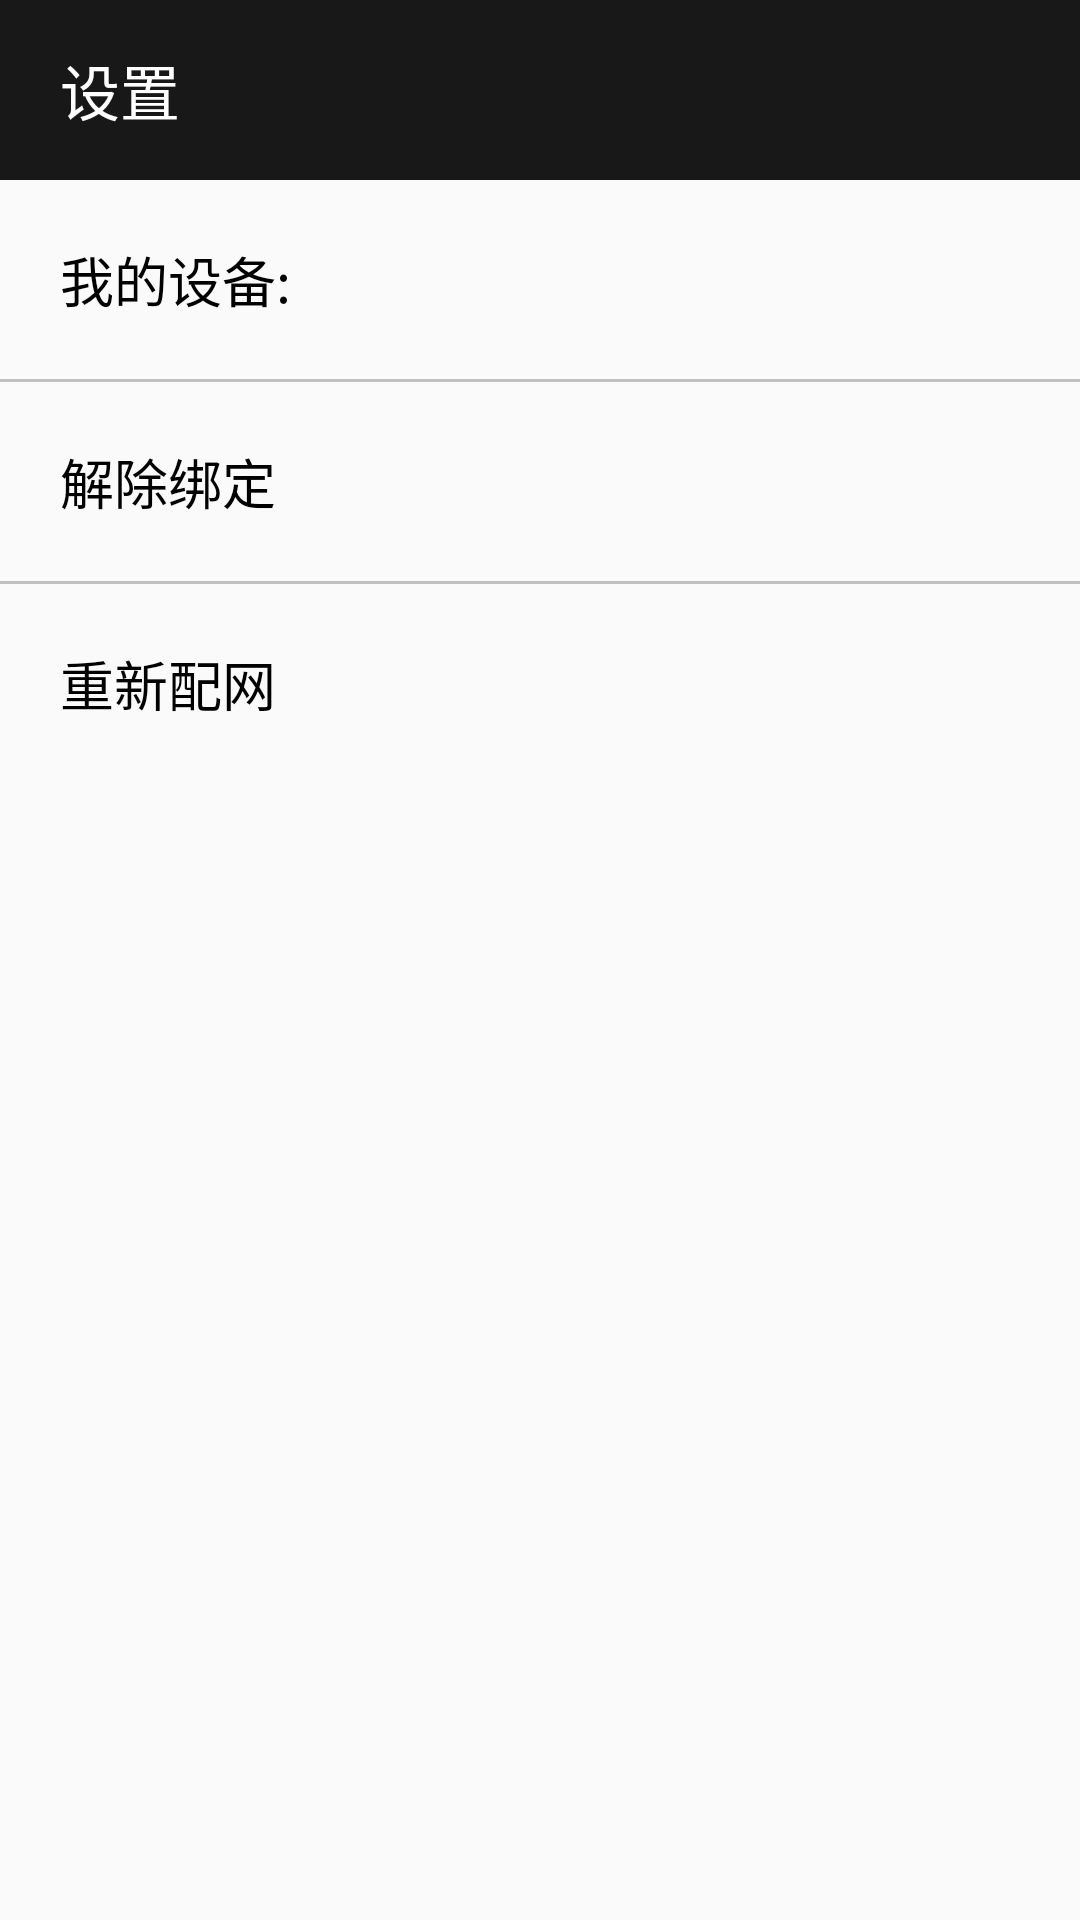

Write the Android layout XML for this screen, with the resource values it uses.
<!-- AndroidManifest.xml: application theme AppTheme -->
<!-- res/layout/activity_settings.xml -->
<?xml version="1.0" encoding="utf-8"?>
<LinearLayout xmlns:android="http://schemas.android.com/apk/res/android"
    xmlns:app="http://schemas.android.com/apk/res-auto"
    xmlns:tools="http://schemas.android.com/tools"
    android:orientation="vertical"
    android:layout_width="match_parent"
    android:layout_height="match_parent"
    tools:context=".net.SettingsActivity">

    <RelativeLayout
        android:layout_width="match_parent"
        android:layout_height="60dp"
        android:background="#181818">
        <TextView
            android:id="@+id/title_text"
            android:layout_width="wrap_content"
            android:layout_height="wrap_content"
            android:layout_centerVertical="true"
            android:layout_marginLeft="20dp"
            android:text="@string/settings"
            android:textSize="20sp"
            android:textColor="@color/defult_text_color"/>

    </RelativeLayout>

    <LinearLayout
        android:id="@+id/my_device_linear"
        android:orientation="horizontal"
        android:layout_width="match_parent"
        android:layout_height="wrap_content"
        android:paddingTop="20dp"
        android:paddingBottom="20dp">
        <TextView
            android:layout_width="wrap_content"
            android:layout_height="wrap_content"
            android:layout_marginLeft="20dp"
            android:textSize="18sp"
            android:textColor="#000000"
            android:text="我的设备:"/>
        <TextView
            android:id="@+id/device_name"
            android:layout_width="wrap_content"
            android:layout_height="wrap_content"
            android:layout_marginLeft="20dp"
            android:textSize="18sp"
            android:textColor="#000000"
            />
        <TextView
            android:id="@+id/un_connect_text"
            android:layout_width="wrap_content"
            android:layout_height="wrap_content"
            android:visibility="gone"
            android:text="(未连接)"
            android:textSize="16sp"
            android:textColor="#800101"/>
    </LinearLayout>
    <View
        android:layout_width="match_parent"
        android:layout_height="1dp"
        android:background="#7d838383"/>
    <LinearLayout
        android:id="@+id/un_bind_linear"
        android:orientation="horizontal"
        android:layout_width="match_parent"
        android:layout_height="wrap_content"
        android:paddingTop="20dp"
        android:paddingBottom="20dp">
        <TextView
            android:id="@+id/un_bind_text"
            android:layout_width="wrap_content"
            android:layout_height="wrap_content"
            android:layout_marginLeft="20dp"
            android:textSize="18sp"
            android:textColor="#000000"
            android:text="解除绑定"/>

    </LinearLayout>
    <View
        android:layout_width="match_parent"
        android:layout_height="1dp"
        android:background="#7d838383"/>
    <LinearLayout
        android:id="@+id/re_connect_wifi_linear"
        android:orientation="horizontal"
        android:layout_width="match_parent"
        android:layout_height="wrap_content"
        android:paddingTop="20dp"
        android:paddingBottom="20dp">
        <TextView
            android:layout_width="wrap_content"
            android:layout_height="wrap_content"
            android:layout_marginLeft="20dp"
            android:textSize="18sp"
            android:textColor="#000000"
            android:text="重新配网"/>

    </LinearLayout>

</LinearLayout>
<!-- resources referenced by this layout -->
<resources>
  <color name="defult_text_color">#ffffff</color>
  <string name="settings">设置</string>
  <style name="AppTheme" parent="Theme.AppCompat.Light.NoActionBar">
          
          <item name="colorPrimary">@color/colorPrimary</item>
          <item name="colorPrimaryDark">@color/colorPrimaryDark</item>
          <item name="colorAccent">@color/colorAccent</item>
  
      </style>
  <color name="colorPrimary">#ffffff</color>
  <color name="colorPrimaryDark">#b1b1b1</color>
  <color name="colorAccent">#FF4081</color>
</resources>
